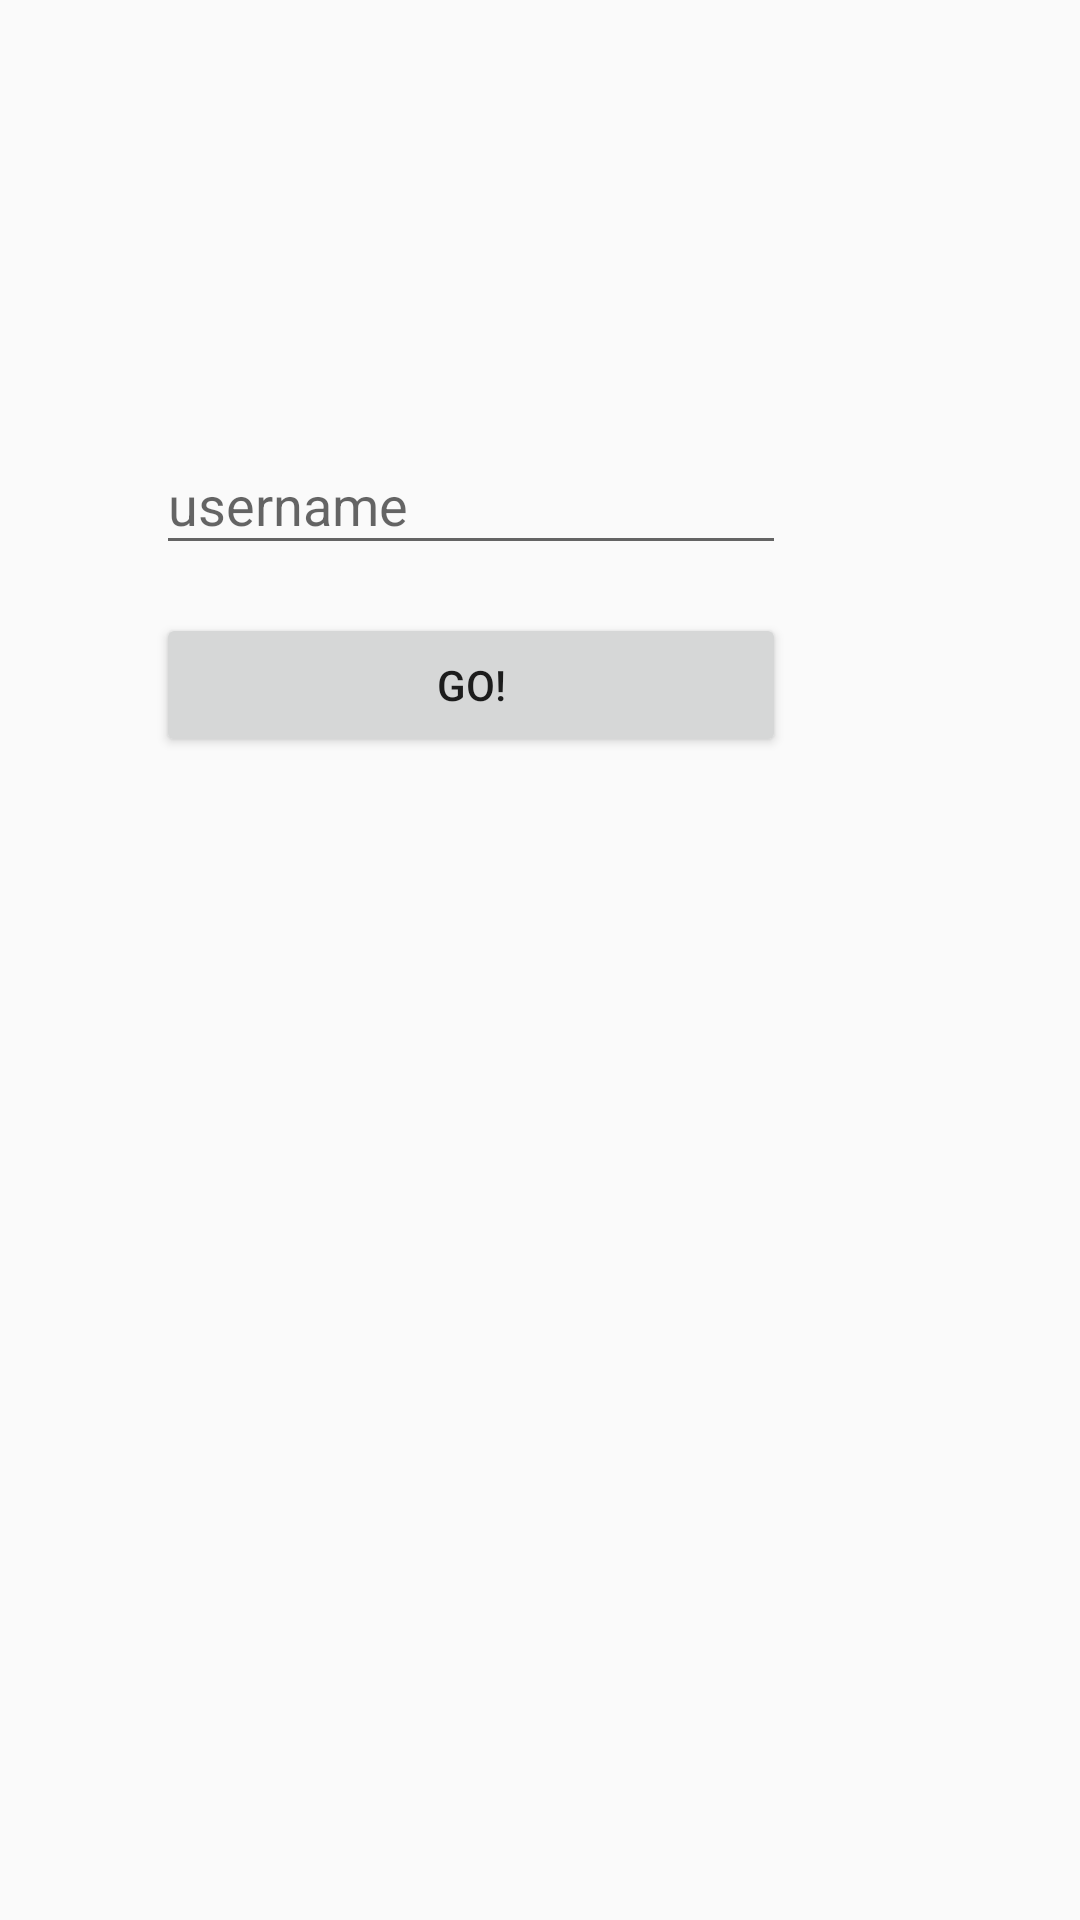

The Android layout XML behind this screen, and the referenced resources:
<!-- AndroidManifest.xml: activity theme AppTheme.NoActionBar -->
<!-- res/layout/activity_main.xml -->
<?xml version="1.0" encoding="utf-8"?>
<RelativeLayout xmlns:android="http://schemas.android.com/apk/res/android"
    android:layout_width="match_parent"
    android:layout_height="match_parent">

    <ImageView  xmlns:android="http://schemas.android.com/apk/res/android"
        xmlns:tools="http://schemas.android.com/tools"
        android:layout_width="128dp"
        android:layout_height="128dp"
        android:id="@+id/imageView"
        android:layout_marginTop="8dp"
        android:layout_centerHorizontal="true"
        tools:context="com.youthdiversion.calendar.CreateAccount"/>

    <LinearLayout
        android:layout_width="256dp"
        android:layout_height="wrap_content"
        android:orientation="vertical"
        android:layout_below="@+id/imageView"
        android:layout_centerHorizontal="true"
        android:id="@+id/linearLayout">


        <android.support.design.widget.TextInputLayout
            android:layout_width="match_parent"
            android:layout_height="wrap_content">

            <EditText
                android:id="@+id/usernameField"
                android:layout_width="wrap_content"
                android:layout_height="wrap_content"
                android:layout_alignLeft="@+id/lastNameField"
                android:layout_alignStart="@+id/lastNameField"
                android:ems="10"
                android:hint="username"
                android:inputType="textPersonName" />
        </android.support.design.widget.TextInputLayout>

        <Button
            android:id="@+id/go_button"
            android:layout_width="210dp"
            android:layout_height="wrap_content"
            android:layout_alignRight="@+id/usernameField"
            android:layout_below="@+id/passwordField"
            android:onClick="onClickGoButton"
            android:text="Go!"
            android:layout_marginTop="16dp"/>


    </LinearLayout>

</RelativeLayout>
<!-- resources referenced by this layout -->
<resources>
  <style name="AppTheme.NoActionBar">
          <item name="windowActionBar">false</item>
          <item name="windowNoTitle">true</item>
      </style>
</resources>
